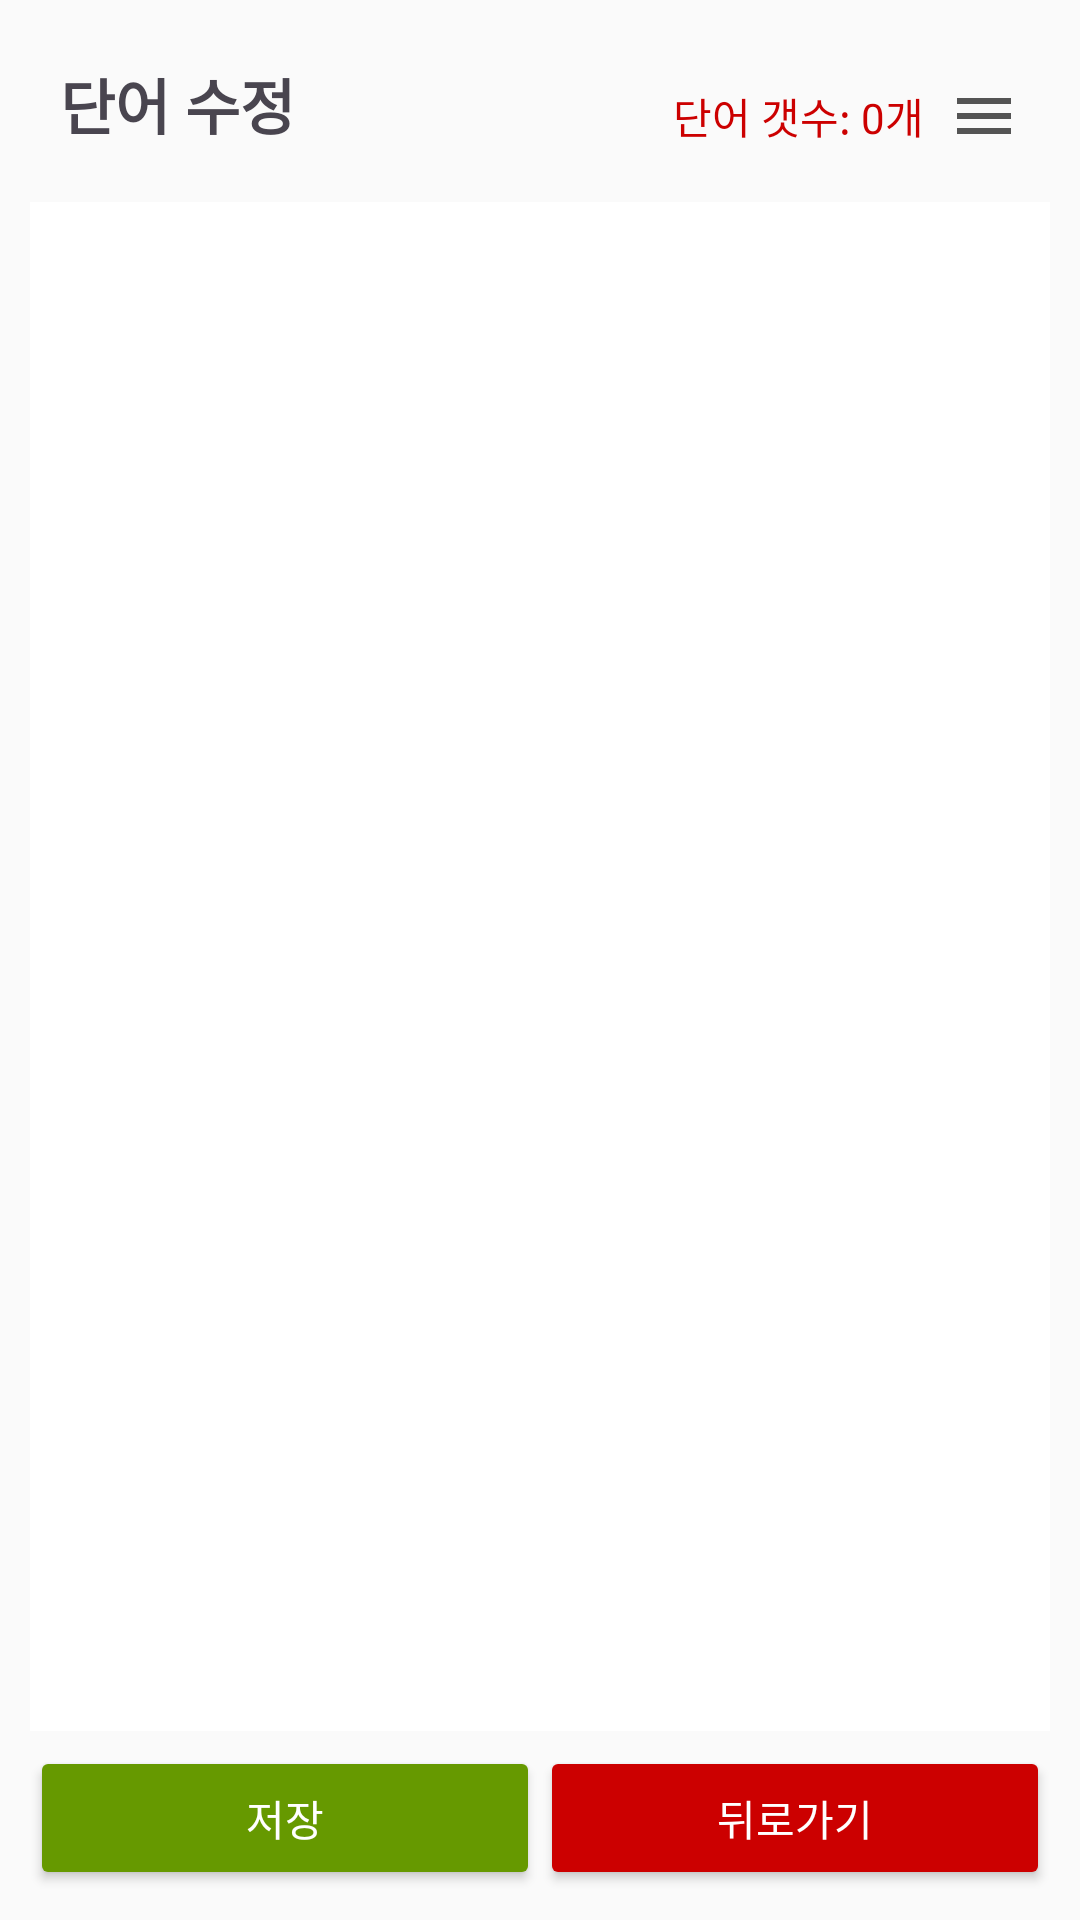

Layout XML and referenced resources for this Android screen:
<!-- AndroidManifest.xml: application theme Theme.Projectocr -->
<!-- res/layout/word_management2.xml -->
<?xml version="1.0" encoding="utf-8"?>
<LinearLayout xmlns:android="http://schemas.android.com/apk/res/android"
    android:layout_width="match_parent"
    android:layout_height="match_parent"
    android:background="#FAFAFA"
    android:orientation="vertical"
    android:padding="10dp">

    <LinearLayout
        android:layout_width="match_parent"
        android:layout_height="wrap_content"
        android:gravity="center_vertical"
        android:orientation="horizontal"
        android:padding="10dp">

        <TextView
            android:layout_width="wrap_content"
            android:layout_height="wrap_content"
            android:paddingBottom="8dp"
            android:text="단어 수정"
            android:textSize="20sp"
            android:textStyle="bold" />

        <Space
            android:layout_width="0dp"
            android:layout_height="0dp"
            android:layout_weight="1" />

        <TextView
            android:id="@+id/tvWordCount"
            android:layout_width="wrap_content"
            android:layout_height="wrap_content"
            android:paddingEnd="8dp"
            android:text="단어 갯수: 0개"
            android:textColor="@android:color/holo_red_dark"
            android:textSize="14sp" />

        <ImageButton
            android:id="@+id/menuButton"
            android:layout_width="wrap_content"
            android:layout_height="wrap_content"
            android:background="?attr/selectableItemBackgroundBorderless"
            android:contentDescription="메뉴"
            android:src="@drawable/ic_menu" />
    </LinearLayout>

    <EditText
        android:id="@+id/editText"
        android:layout_width="match_parent"
        android:layout_height="0dp"
        android:layout_weight="1"
        android:background="@android:color/white"
        android:gravity="top"
        android:inputType="textMultiLine"
        android:padding="8dp"
        android:textSize="16sp" />

    <EditText
        android:id="@+id/searchEditText"
        android:layout_width="match_parent"
        android:layout_height="wrap_content"
        android:background="@android:color/white"
        android:hint="검색어 입력"
        android:imeOptions="actionDone"
        android:inputType="text"
        android:padding="8dp"
        android:textSize="16sp"
        android:visibility="gone" />

    <LinearLayout
        android:layout_width="match_parent"
        android:layout_height="wrap_content"
        android:gravity="center"
        android:orientation="horizontal"
        android:paddingTop="5dp">

        <Button
            android:id="@+id/btnSave"
            android:layout_width="0dp"
            android:layout_height="wrap_content"
            android:layout_weight="1"
            android:backgroundTint="@android:color/holo_green_dark"
            android:padding="8dp"
            android:text="저장"
            android:textColor="@android:color/white" />


        <Button
            android:id="@+id/btnBack"
            android:layout_width="0dp"
            android:layout_height="wrap_content"
            android:layout_weight="1"
            android:backgroundTint="@android:color/holo_red_dark"
            android:padding="8dp"
            android:text="뒤로가기"
            android:textColor="@android:color/white" />
    </LinearLayout>

</LinearLayout>
<!-- resources referenced by this layout -->
<resources>
  <!-- drawable ic_menu (drawable) -->
  <vector xmlns:android="http://schemas.android.com/apk/res/android" android:height="24dp" android:tint="#545454" android:viewportHeight="24" android:viewportWidth="24" android:width="24dp">
        
      <path android:fillColor="@android:color/white" android:pathData="M3,18h18v-2L3,16v2zM3,13h18v-2L3,11v2zM3,6v2h18L21,6L3,6z"/>
      
  </vector>
  <style name="Theme.Projectocr" parent="Base.Theme.Projectocr" />
  <style name="Base.Theme.Projectocr" parent="Theme.Material3.DayNight.NoActionBar">
          
          
      </style>
</resources>
